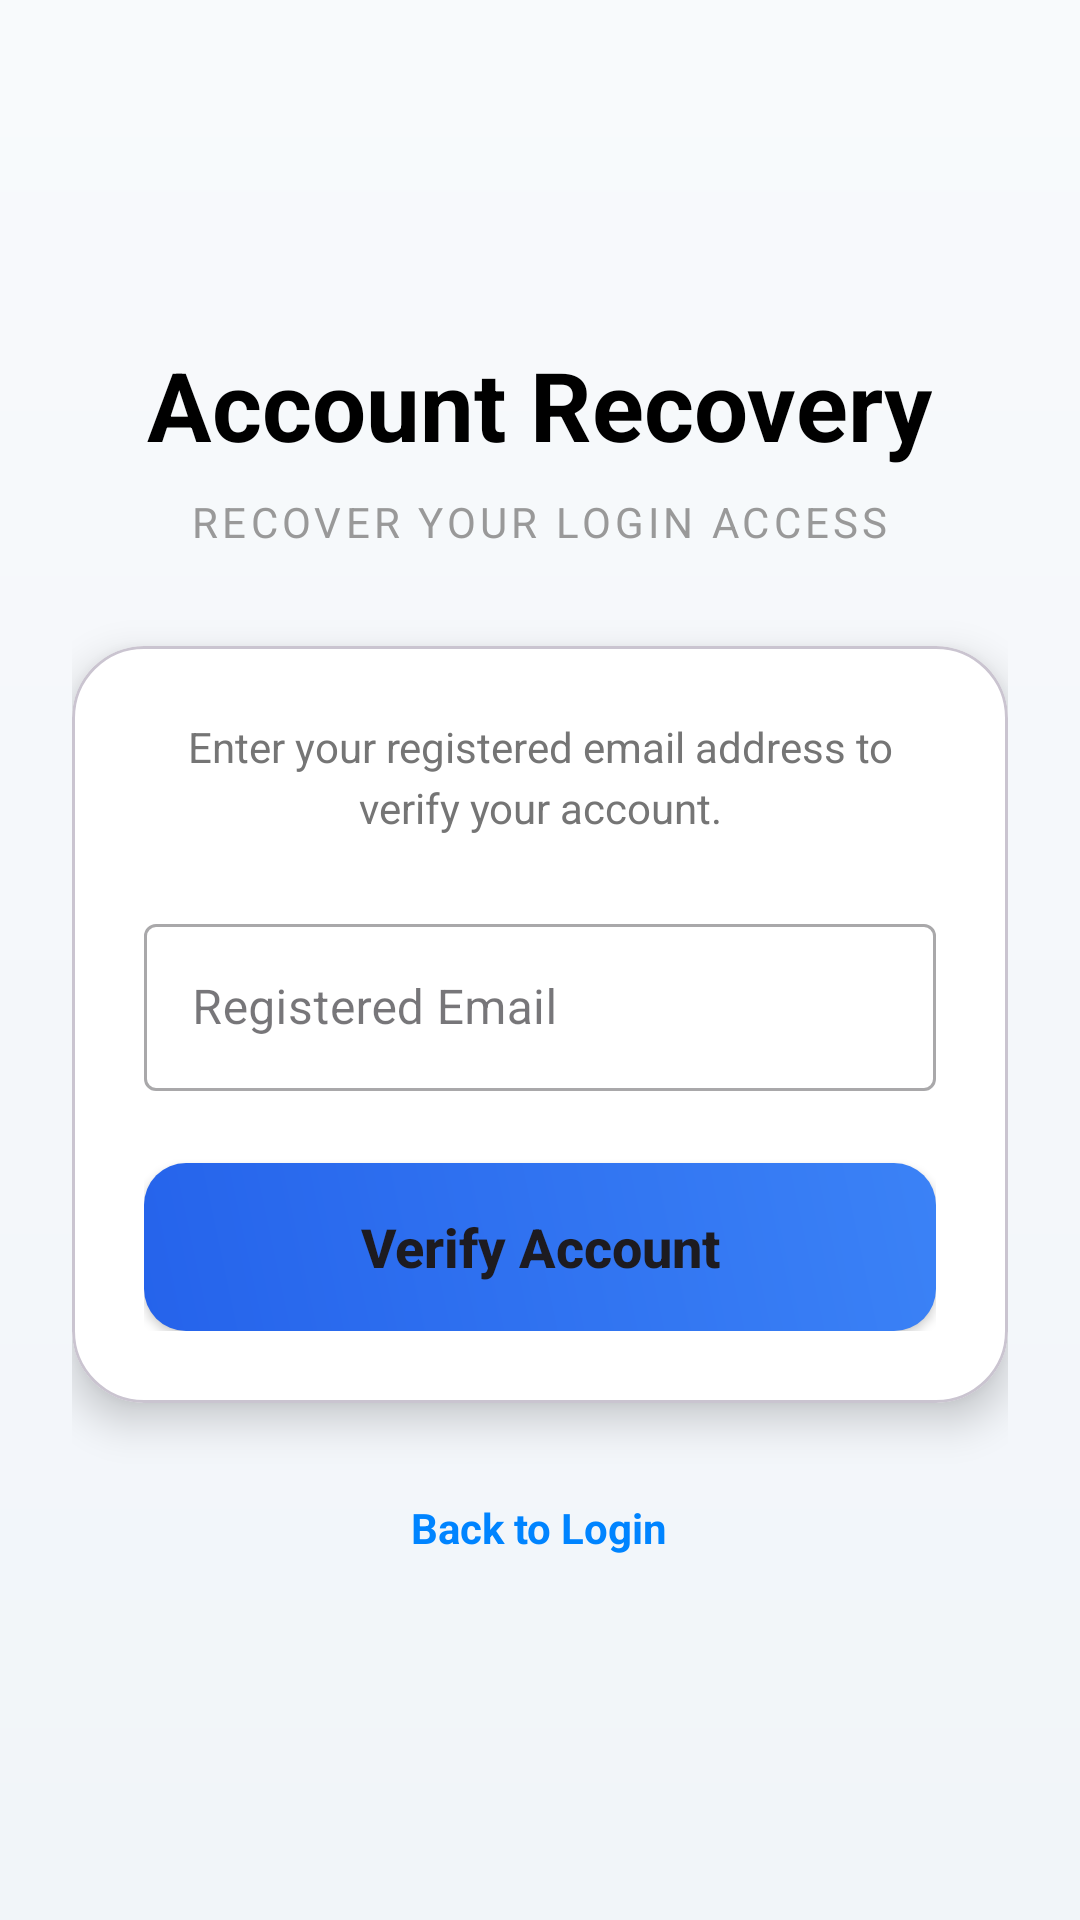

Write the Android layout XML for this screen, with the resource values it uses.
<!-- AndroidManifest.xml: application theme Theme.Pancreatic -->
<!-- res/layout/activity_forgot_password.xml -->
<?xml version="1.0" encoding="utf-8"?>
<FrameLayout xmlns:android="http://schemas.android.com/apk/res/android"
    xmlns:app="http://schemas.android.com/apk/res-auto"
    xmlns:tools="http://schemas.android.com/tools"
    android:layout_width="match_parent"
    android:layout_height="match_parent"
    android:background="@drawable/bg_dashboard_gradient">

    <ScrollView
        android:layout_width="match_parent"
        android:layout_height="match_parent"
        android:fillViewport="true">

        <LinearLayout
            android:layout_width="match_parent"
            android:layout_height="wrap_content"
            android:orientation="vertical"
            android:gravity="center"
            android:padding="24dp"
            android:layoutAnimation="@anim/layout_animation_fall_down">

            <TextView
                android:layout_width="wrap_content"
                android:layout_height="wrap_content"
                android:text="Account Recovery"
                android:textSize="32sp"
                android:textStyle="bold"
                android:textColor="#000000"
                android:layout_marginBottom="8dp"/>

            <TextView
                android:layout_width="wrap_content"
                android:layout_height="wrap_content"
                android:text="Recover your login access"
                android:textColor="#999999"
                android:textSize="14sp"
                android:textAllCaps="true"
                android:letterSpacing="0.1"
                android:layout_marginBottom="32dp"/>

            <com.google.android.material.card.MaterialCardView
                android:layout_width="match_parent"
                android:layout_height="wrap_content"
                app:cardCornerRadius="24dp"
                app:cardElevation="8dp"
                app:cardBackgroundColor="#FFFFFF"
                android:layout_marginBottom="24dp">

                <LinearLayout
                    android:layout_width="match_parent"
                    android:layout_height="wrap_content"
                    android:orientation="vertical"
                    android:padding="24dp">

                    <TextView
                        android:id="@+id/tvDescription"
                        android:layout_width="match_parent"
                        android:layout_height="wrap_content"
                        android:text="Enter your registered email address to verify your account."
                        android:textColor="#757575"
                        android:textSize="14sp"
                        android:gravity="center"
                        android:lineSpacingExtra="4dp"
                        android:layout_marginBottom="24dp"/>

                    <com.google.android.material.textfield.TextInputLayout
                        style="@style/Widget.MaterialComponents.TextInputLayout.OutlinedBox"
                        android:layout_width="match_parent"
                        android:layout_height="wrap_content"
                        android:layout_marginBottom="24dp"
                        android:hint="Registered Email"
                        app:startIconDrawable="@drawable/ic_email"
                        app:startIconTint="@color/brand_blue">

                        <com.google.android.material.textfield.TextInputEditText
                            android:id="@+id/etForgotPasswordEmail"
                            android:layout_width="match_parent"
                            android:layout_height="wrap_content"
                            android:textColor="#333333"
                            android:inputType="textEmailAddress"/>
                    </com.google.android.material.textfield.TextInputLayout>

                    <LinearLayout
                        android:id="@+id/llErrorLayout"
                        android:layout_width="match_parent"
                        android:layout_height="wrap_content"
                        android:orientation="vertical"
                        android:gravity="center"
                        android:visibility="gone"
                        android:layout_marginBottom="24dp">
                        
                        <TextView
                            android:layout_width="wrap_content"
                            android:layout_height="wrap_content"
                            android:text="😔"
                            android:textSize="48sp"
                            android:layout_marginBottom="8dp"/>

                        <TextView
                            android:id="@+id/tvErrorMessage"
                            android:layout_width="wrap_content"
                            android:layout_height="wrap_content"
                            android:text="Account not found"
                            android:textColor="#E53935"
                            android:textStyle="bold"
                            android:textSize="16sp"/>
                    </LinearLayout>

                    <Button
                        android:id="@+id/btnResetPassword"
                        android:layout_width="match_parent"
                        android:layout_height="56dp"
                        android:text="Verify Account"
                        android:textSize="18sp"
                        android:textStyle="bold"
                        android:textAllCaps="false"
                        android:background="@drawable/bg_gradient_primary"
                        app:backgroundTint="@null"
                        app:cornerRadius="16dp"/>

                </LinearLayout>
            </com.google.android.material.card.MaterialCardView>

            <TextView
                android:id="@+id/tvBackToLogin"
                android:layout_width="wrap_content"
                android:layout_height="wrap_content"
                android:text="Back to Login"
                android:textColor="@color/brand_blue"
                android:textStyle="bold"
                android:padding="8dp"
                android:clickable="true"
                android:focusable="true"/>

        </LinearLayout>
    </ScrollView>

    <include layout="@layout/layout_loading_overlay" />

</FrameLayout>
<!-- res/layout/layout_loading_overlay.xml (included above) -->
<?xml version="1.0" encoding="utf-8"?>
<FrameLayout xmlns:android="http://schemas.android.com/apk/res/android"
    android:id="@+id/loadingOverlay"
    android:layout_width="match_parent"
    android:layout_height="match_parent"
    android:background="#D9FFFFFF"
    android:clickable="true"
    android:focusable="true"
    android:visibility="gone"
    android:elevation="20dp">

    <LinearLayout
        android:layout_width="wrap_content"
        android:layout_height="wrap_content"
        android:layout_gravity="center"
        android:orientation="vertical"
        android:gravity="center"
        android:padding="32dp"
        android:background="@drawable/bg_modern_card"
        android:elevation="8dp">

        <ProgressBar
            android:layout_width="64dp"
            android:layout_height="64dp"
            android:indeterminateTint="#3949AB"
            android:layout_marginBottom="16dp"/>

        <TextView
            android:id="@+id/tvLoadingText"
            android:layout_width="wrap_content"
            android:layout_height="wrap_content"
            android:text="Please wait..."
            android:textColor="#1A237E"
            android:textSize="18sp"
            android:textStyle="bold"/>
    </LinearLayout>

</FrameLayout>
<!-- resources referenced by this layout -->
<resources>
  <color name="brand_blue">#0084FF</color>
  <!-- drawable bg_dashboard_gradient (drawable) -->
  <?xml version="1.0" encoding="utf-8"?>
  <shape xmlns:android="http://schemas.android.com/apk/res/android"
      android:shape="rectangle">
      <gradient
          android:startColor="#F8FAFC"
          android:endColor="#F1F5F9"
          android:angle="270"
          android:type="linear" />
  </shape>
  <!-- drawable bg_gradient_primary (drawable) -->
  <?xml version="1.0" encoding="utf-8"?>
  <shape xmlns:android="http://schemas.android.com/apk/res/android"
      android:shape="rectangle">
      <gradient
          android:startColor="#2563EB"
          android:endColor="#3B82F6"
          android:angle="45"
          android:type="linear" />
      <corners android:radius="14dp" />
  </shape>
  <!-- drawable bg_modern_card (drawable) -->
  <?xml version="1.0" encoding="utf-8"?>
  <shape xmlns:android="http://schemas.android.com/apk/res/android">
      <solid android:color="#FFFFFF" />
      <corners android:radius="24dp" />
      <padding android:left="16dp" android:top="16dp" android:right="16dp" android:bottom="16dp" />
      
  </shape>
  <style name="Theme.Pancreatic" parent="Base.Theme.Pancreatic" />
  <style name="Base.Theme.Pancreatic" parent="Theme.Material3.DayNight.NoActionBar">
          
          <item name="android:windowActivityTransitions">true</item>
          <item name="android:windowContentTransitions">true</item>
          <item name="android:windowAnimationStyle">@style/Animation.App.Activity</item>
      </style>
  <style name="Animation.App.Activity" parent="@android:style/Animation.Activity">
          <item name="android:activityOpenEnterAnimation">@anim/slide_in_right</item>
          <item name="android:activityOpenExitAnimation">@anim/slide_out_left</item>
          <item name="android:activityCloseEnterAnimation">@anim/slide_in_left</item>
          <item name="android:activityCloseExitAnimation">@anim/slide_out_right</item>
      </style>
</resources>
